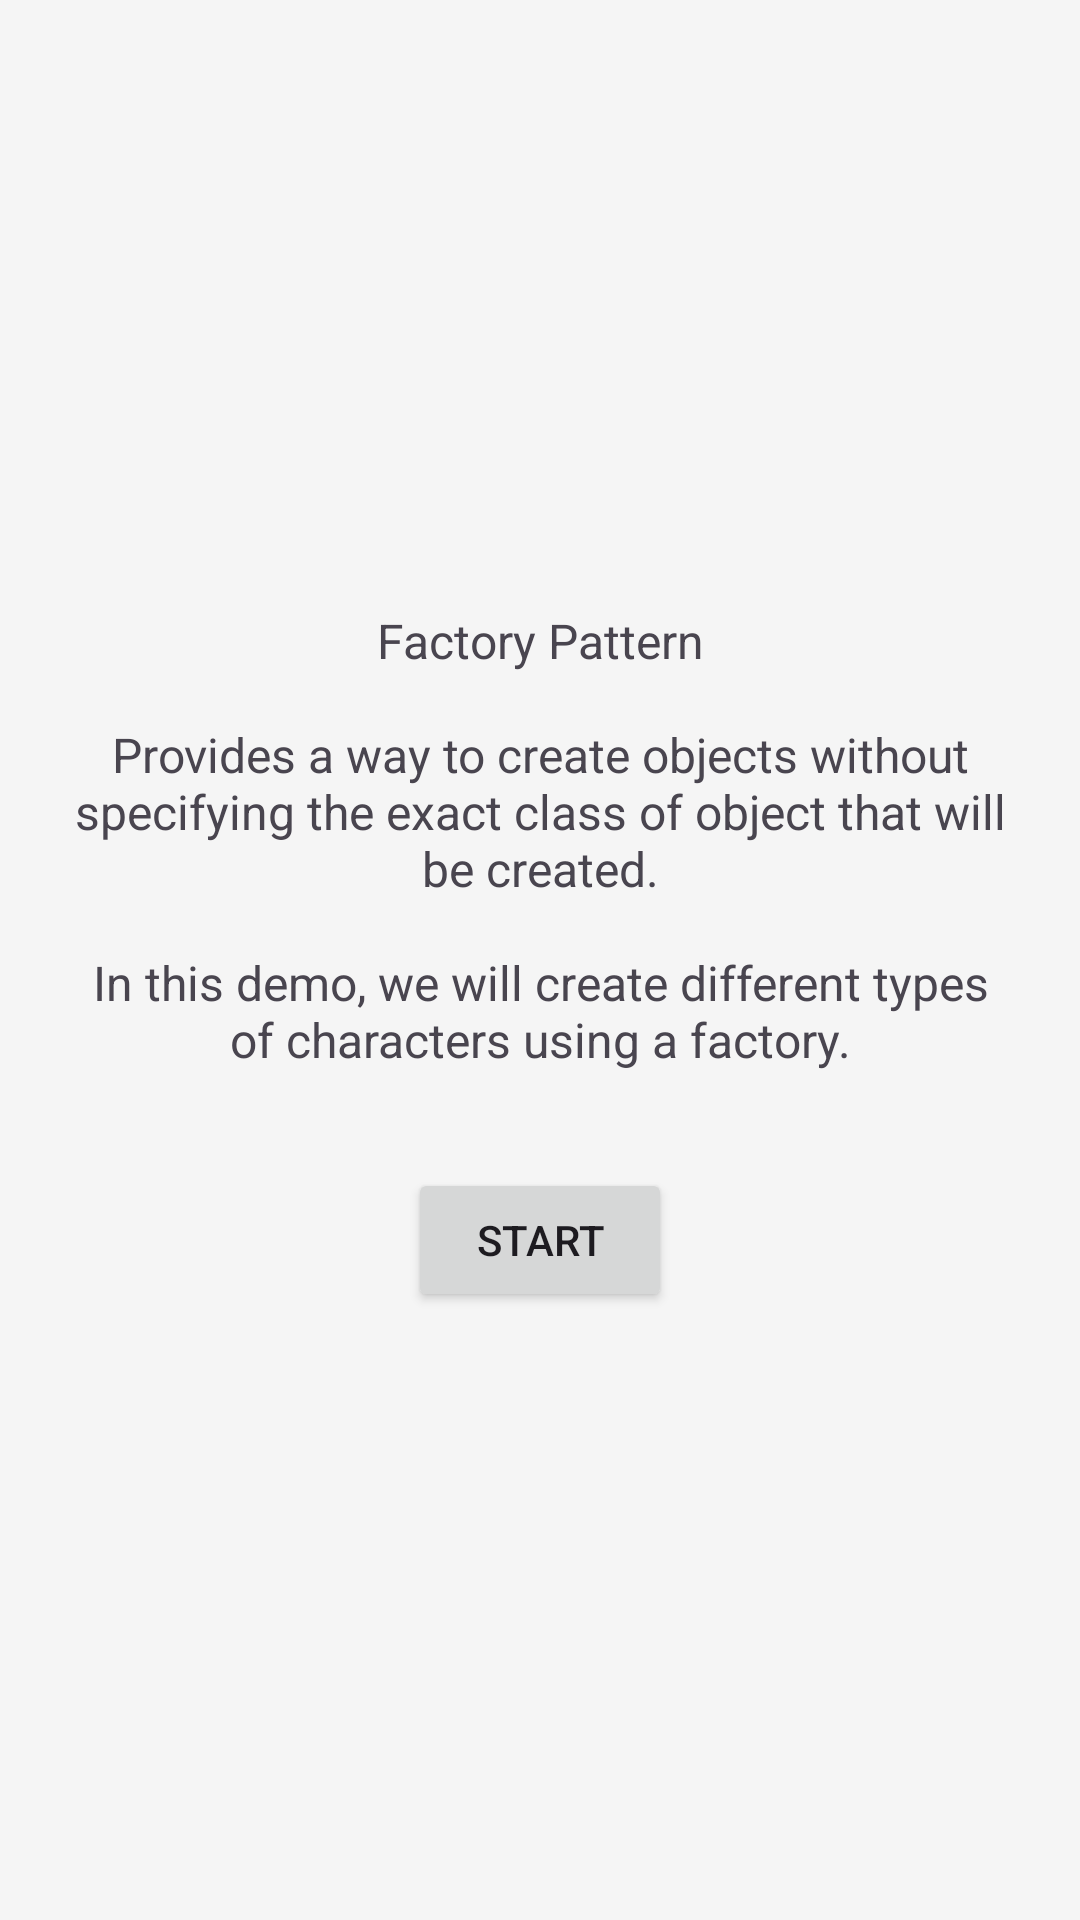

The Android layout XML behind this screen, and the referenced resources:
<!-- AndroidManifest.xml: application theme Theme.DesignPatternDemo -->
<!-- res/layout/activity_demo_factory_main.xml -->
<?xml version="1.0" encoding="utf-8"?>
<LinearLayout xmlns:android="http://schemas.android.com/apk/res/android"
    xmlns:app="http://schemas.android.com/apk/res-auto"
    xmlns:tools="http://schemas.android.com/tools"
    android:id="@+id/main"
    android:layout_width="match_parent"
    android:layout_height="match_parent"
    android:orientation="vertical"
    android:padding="24dp"
    android:gravity="center"
    android:fitsSystemWindows="true"
    tools:context=".factory.DemoFactoryMain">

    <TextView
        android:text="@string/demo_factory_instruction"
        android:textSize="16sp"
        android:gravity="center"
        android:layout_marginBottom="32dp"
        android:layout_width="match_parent"
        android:layout_height="wrap_content" />

    <Button
        android:id="@+id/btn_start_factory_demo"
        android:text="@string/btn_start_factory"
        android:layout_width="wrap_content"
        android:layout_height="wrap_content" />

</LinearLayout>
<!-- resources referenced by this layout -->
<resources>
  <string name="btn_start_factory">Start</string>
  <string name="demo_factory_instruction">Factory Pattern\n\nProvides a way to create objects without specifying the exact class of object that will be created.\n\nIn this demo, we will create different types of characters using a factory.</string>
  <style name="Theme.DesignPatternDemo" parent="Theme.Material3.DayNight.NoActionBar">
  
          
          <item name="colorPrimary">@color/purple_500</item>
          <item name="colorPrimaryVariant">@color/purple_700</item>
          <item name="colorOnPrimary">@color/white</item>
  
          
          <item name="colorSecondary">@color/teal_200</item>
          <item name="colorSecondaryVariant">@color/teal_700</item>
          <item name="colorOnSecondary">@color/black</item>
  
          
          <item name="colorSurface">@color/surface_light</item>
          <item name="colorOnSurface">@color/on_surface_light</item>
  
          <item name="android:windowBackground">@color/surface_light</item>
          <item name="android:statusBarColor">?attr/colorPrimaryVariant</item>
      </style>
  <color name="purple_500">#FF6200EE</color>
  <color name="purple_700">#FF3700B3</color>
  <color name="white">#FFFFFFFF</color>
  <color name="teal_200">#FF03DAC5</color>
  <color name="teal_700">#FF018786</color>
  <color name="black">#FF000000</color>
  <color name="surface_light">#F5F5F5</color>
  <color name="on_surface_light">#1C1B1F</color>
</resources>
